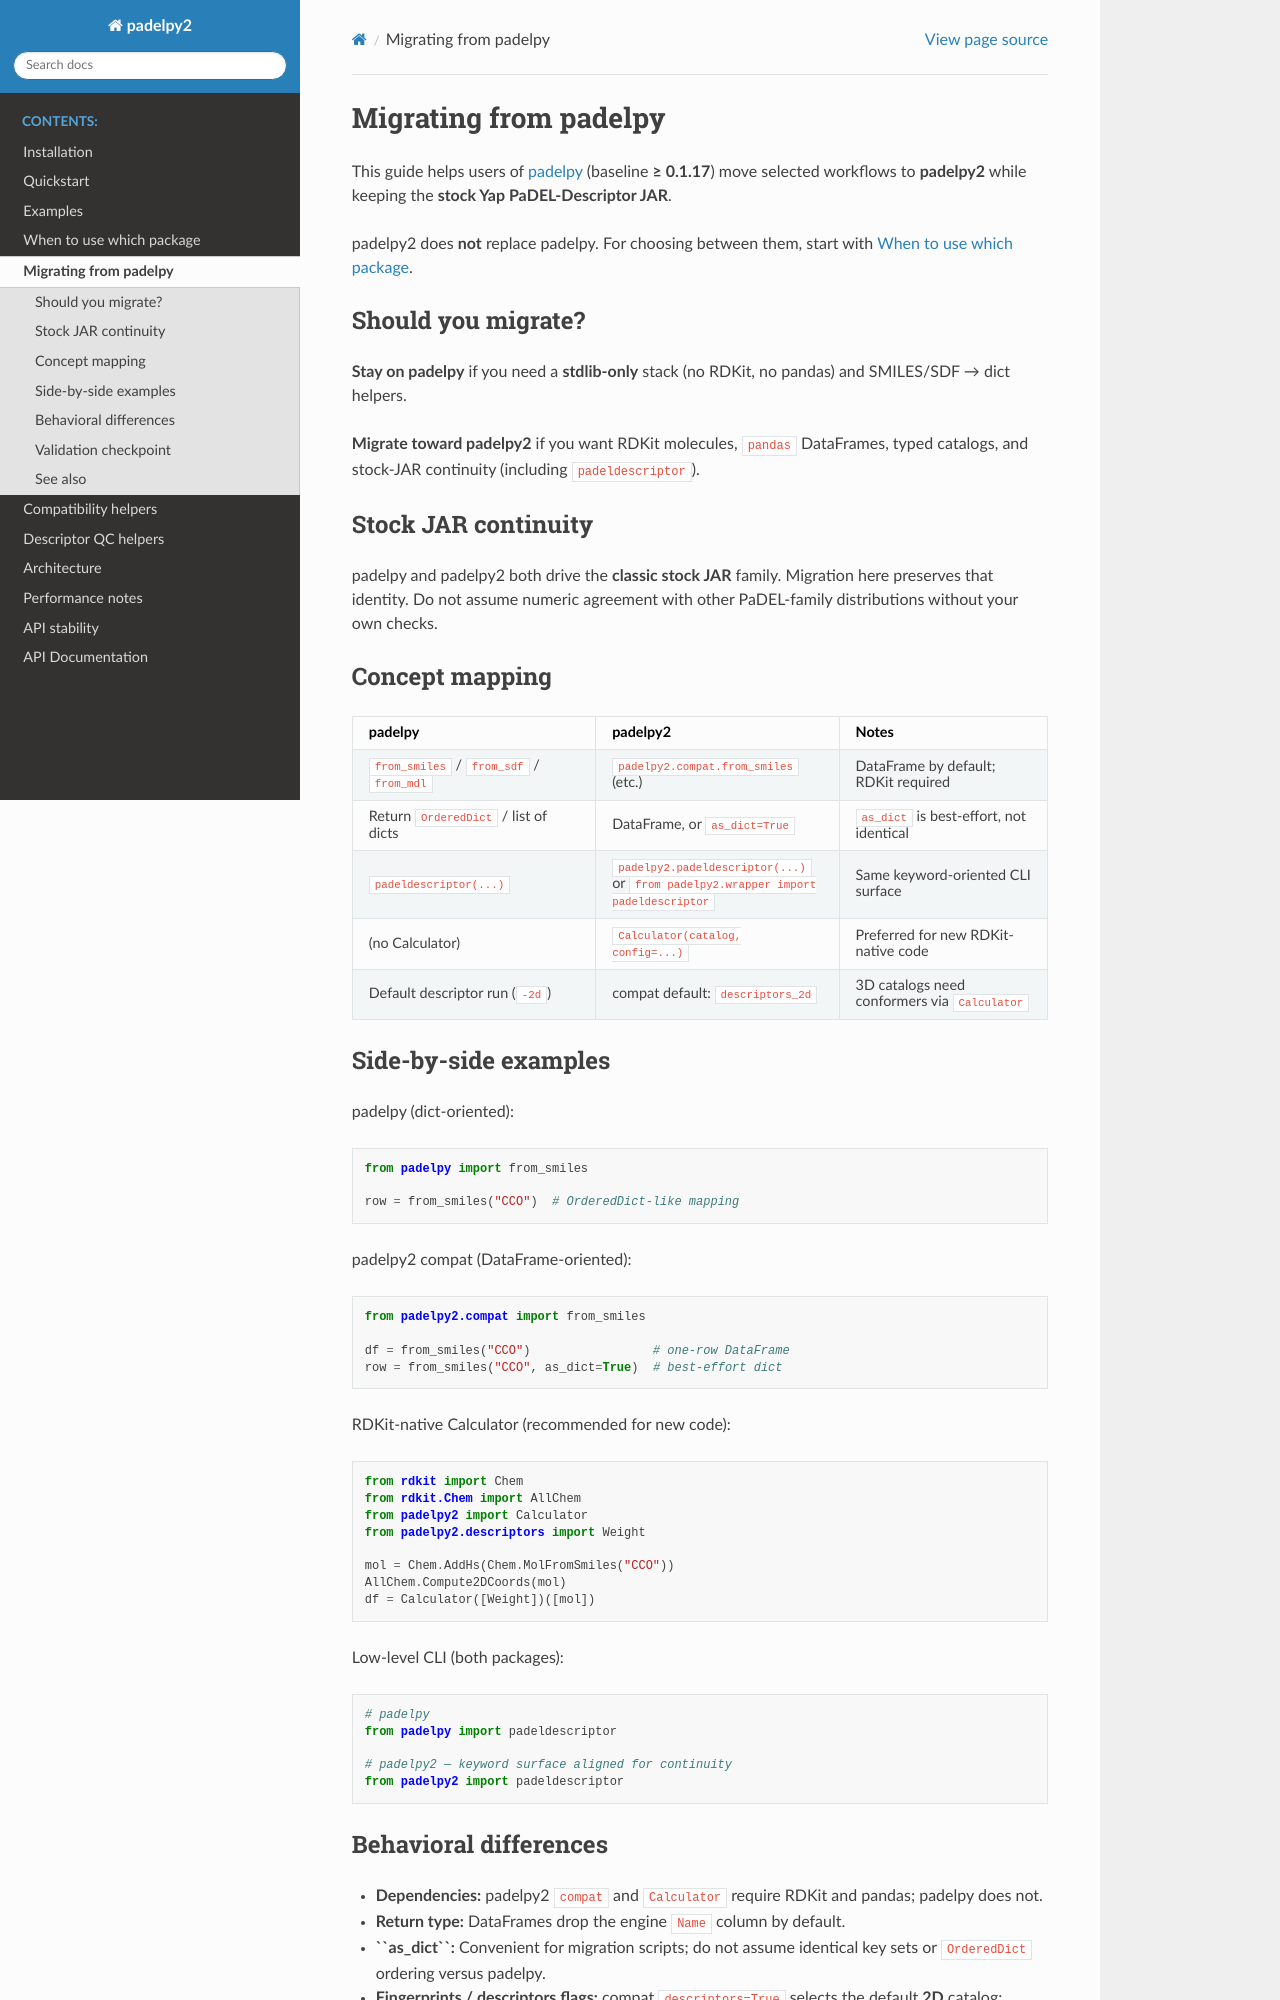

repository: Cognitive-Chemistry-Labs/padelpy2 · page: migration.html · generator: sphinx

Migrating from padelpy
======================

This guide helps users of `padelpy <https://github.com/ecrl/padelpy>`_
(baseline **≥ 0.1.17**) move selected workflows to **padelpy2** while keeping
the **stock Yap PaDEL-Descriptor JAR**.

padelpy2 does **not** replace padelpy. For choosing between them, start with
:doc:`when_to_use`.

Should you migrate?
-------------------

**Stay on padelpy** if you need a **stdlib-only** stack (no RDKit, no pandas)
and SMILES/SDF → dict helpers.

**Migrate toward padelpy2** if you want RDKit molecules, ``pandas`` DataFrames,
typed catalogs, and stock-JAR continuity (including ``padeldescriptor``).

Stock JAR continuity
--------------------

padelpy and padelpy2 both drive the **classic stock JAR** family. Migration here
preserves that identity. Do not assume numeric agreement with other
PaDEL-family distributions without your own checks.

Concept mapping
---------------

.. list-table::
   :header-rows: 1
   :widths: 35 35 30

   * - padelpy
     - padelpy2
     - Notes
   * - ``from_smiles`` / ``from_sdf`` / ``from_mdl``
     - ``padelpy2.compat.from_smiles`` (etc.)
     - DataFrame by default; RDKit required
   * - Return ``OrderedDict`` / list of dicts
     - DataFrame, or ``as_dict=True``
     - ``as_dict`` is best-effort, not identical
   * - ``padeldescriptor(...)``
     - ``padelpy2.padeldescriptor(...)`` or
       ``from padelpy2.wrapper import padeldescriptor``
     - Same keyword-oriented CLI surface
   * - (no Calculator)
     - ``Calculator(catalog, config=...)``
     - Preferred for new RDKit-native code
   * - Default descriptor run (``-2d``)
     - compat default: ``descriptors_2d``
     - 3D catalogs need conformers via ``Calculator``

Side-by-side examples
---------------------

padelpy (dict-oriented)::

   from padelpy import from_smiles

   row = from_smiles("CCO")  # OrderedDict-like mapping

padelpy2 compat (DataFrame-oriented)::

   from padelpy2.compat import from_smiles

   df = from_smiles("CCO")                 # one-row DataFrame
   row = from_smiles("CCO", as_dict=True)  # best-effort dict

RDKit-native Calculator (recommended for new code)::

   from rdkit import Chem
   from rdkit.Chem import AllChem
   from padelpy2 import Calculator
   from padelpy2.descriptors import Weight

   mol = Chem.AddHs(Chem.MolFromSmiles("CCO"))
   AllChem.Compute2DCoords(mol)
   df = Calculator([Weight])([mol])

Low-level CLI (both packages)::

   # padelpy
   from padelpy import padeldescriptor

   # padelpy2 — keyword surface aligned for continuity
   from padelpy2 import padeldescriptor
